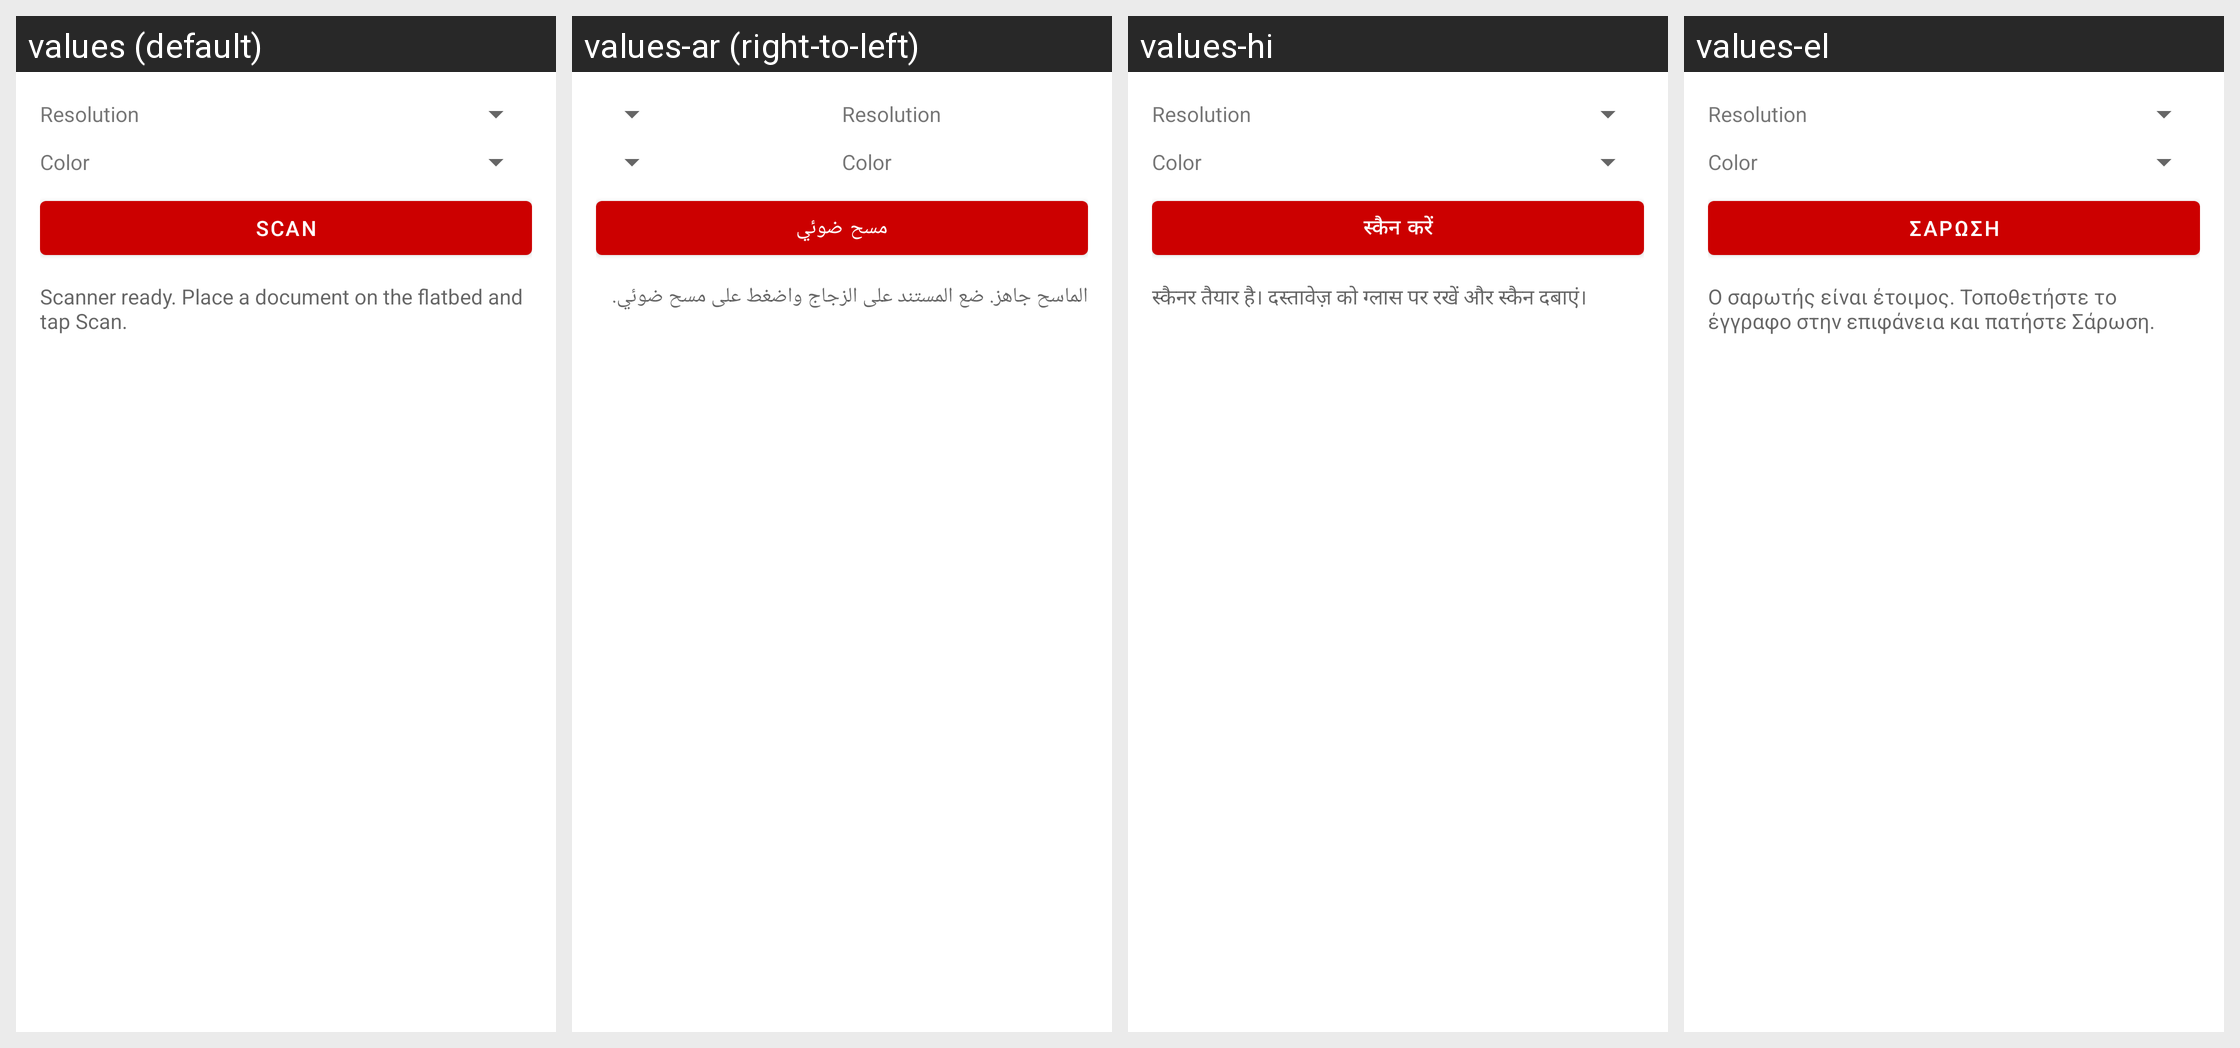

The Android screen above is rendered under several locales of the same app. Produce the string resources it draws, with the default and per-locale values.
Android screen res/layout/activity_scan.xml rendered under 4 locales, left to right: values (default), values-ar (right-to-left), values-hi, values-el. Device: Nexus 5 (rendered at 1080×1920; each locale shown at half size, 540×960, under a caption strip naming it); theme Theme.PrintPlugin.
Other locales in the repository, not shown: values-cs, values-de, values-es, values-fr, values-hu, values-it, values-ja, values-ko, values-nl, values-pl, values-pt, values-ro, values-ru, values-tr, values-uk, values-zh.
Strings drawn on this screen, with the default value and each locale's value (text and hints the layout hard-codes, and strings that could not be matched under every locale, appear in the picture but are not listed):

scan_button
  values: Scan
  values-ar: مسح ضوئي
  values-hi: स्कैन करें
  values-el: Σάρωση

scan_status_ready
  values: Scanner ready. Place a document on the flatbed and tap Scan.
  values-ar: الماسح جاهز. ضع المستند على الزجاج واضغط على مسح ضوئي.
  values-hi: स्कैनर तैयार है। दस्तावेज़ को ग्लास पर रखें और स्कैन दबाएं।
  values-el: Ο σαρωτής είναι έτοιμος. Τοποθετήστε το έγγραφο στην επιφάνεια και πατήστε Σάρωση.
